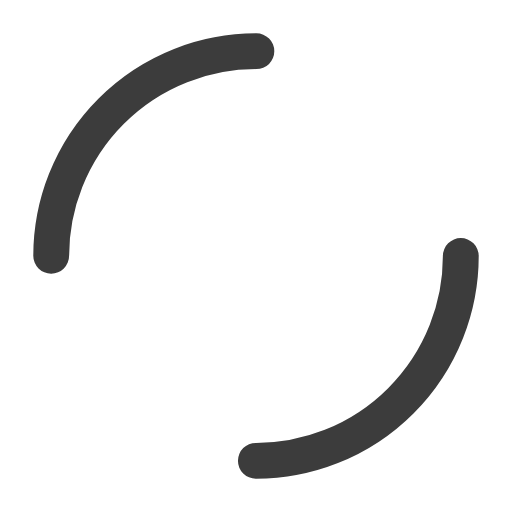
t = 0.00 s
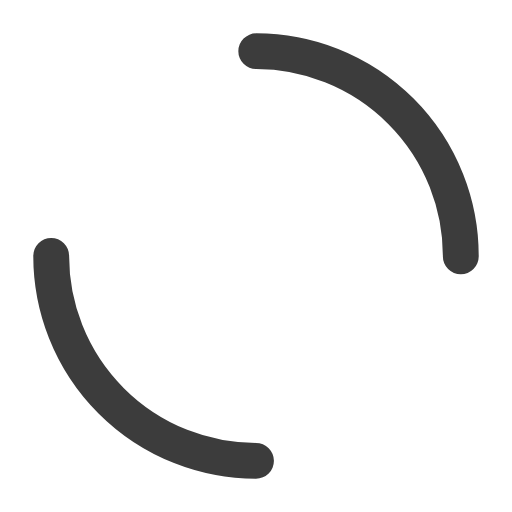
t = 0.25 s
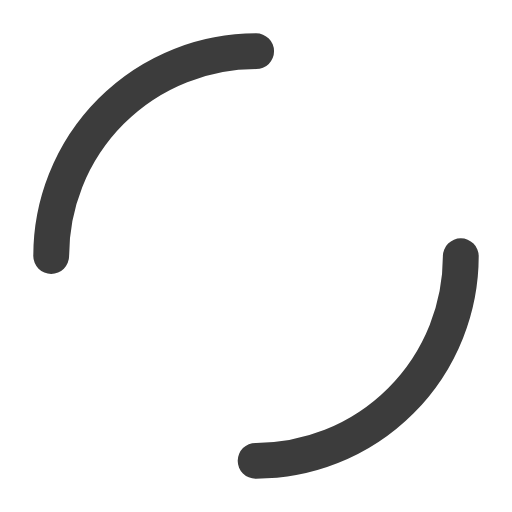
t = 0.50 s
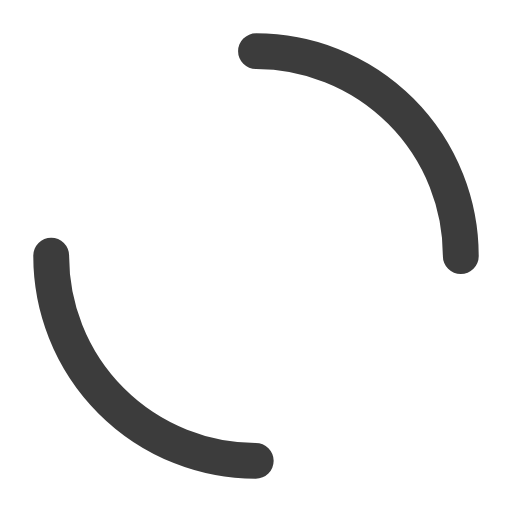
t = 0.75 s

The animated SVG that drew these frames (rendered in a browser with its animation timeline set to each time). Animation: 1 SMIL element (animateTransform=1); one cycle of 1.00 s, repeats indefinitely.

<svg width="28"  height="28"  xmlns="http://www.w3.org/2000/svg" viewBox="0 0 100 100" preserveAspectRatio="xMidYMid" class="lds-dual-ring" style="background: none;">
  <circle cx="50" cy="50" fill="none" stroke-linecap="round" r="40" stroke-width="7" stroke="rgb(60,60,60)" stroke-dasharray="62.83185307179586 62.83185307179586" transform="rotate(288 50 50)">
    <animateTransform attributeName="transform" type="rotate" calcMode="linear" values="0 50 50;360 50 50" keyTimes="0;1" dur="1s" begin="0s" repeatCount="indefinite"></animateTransform>
  </circle>
</svg>